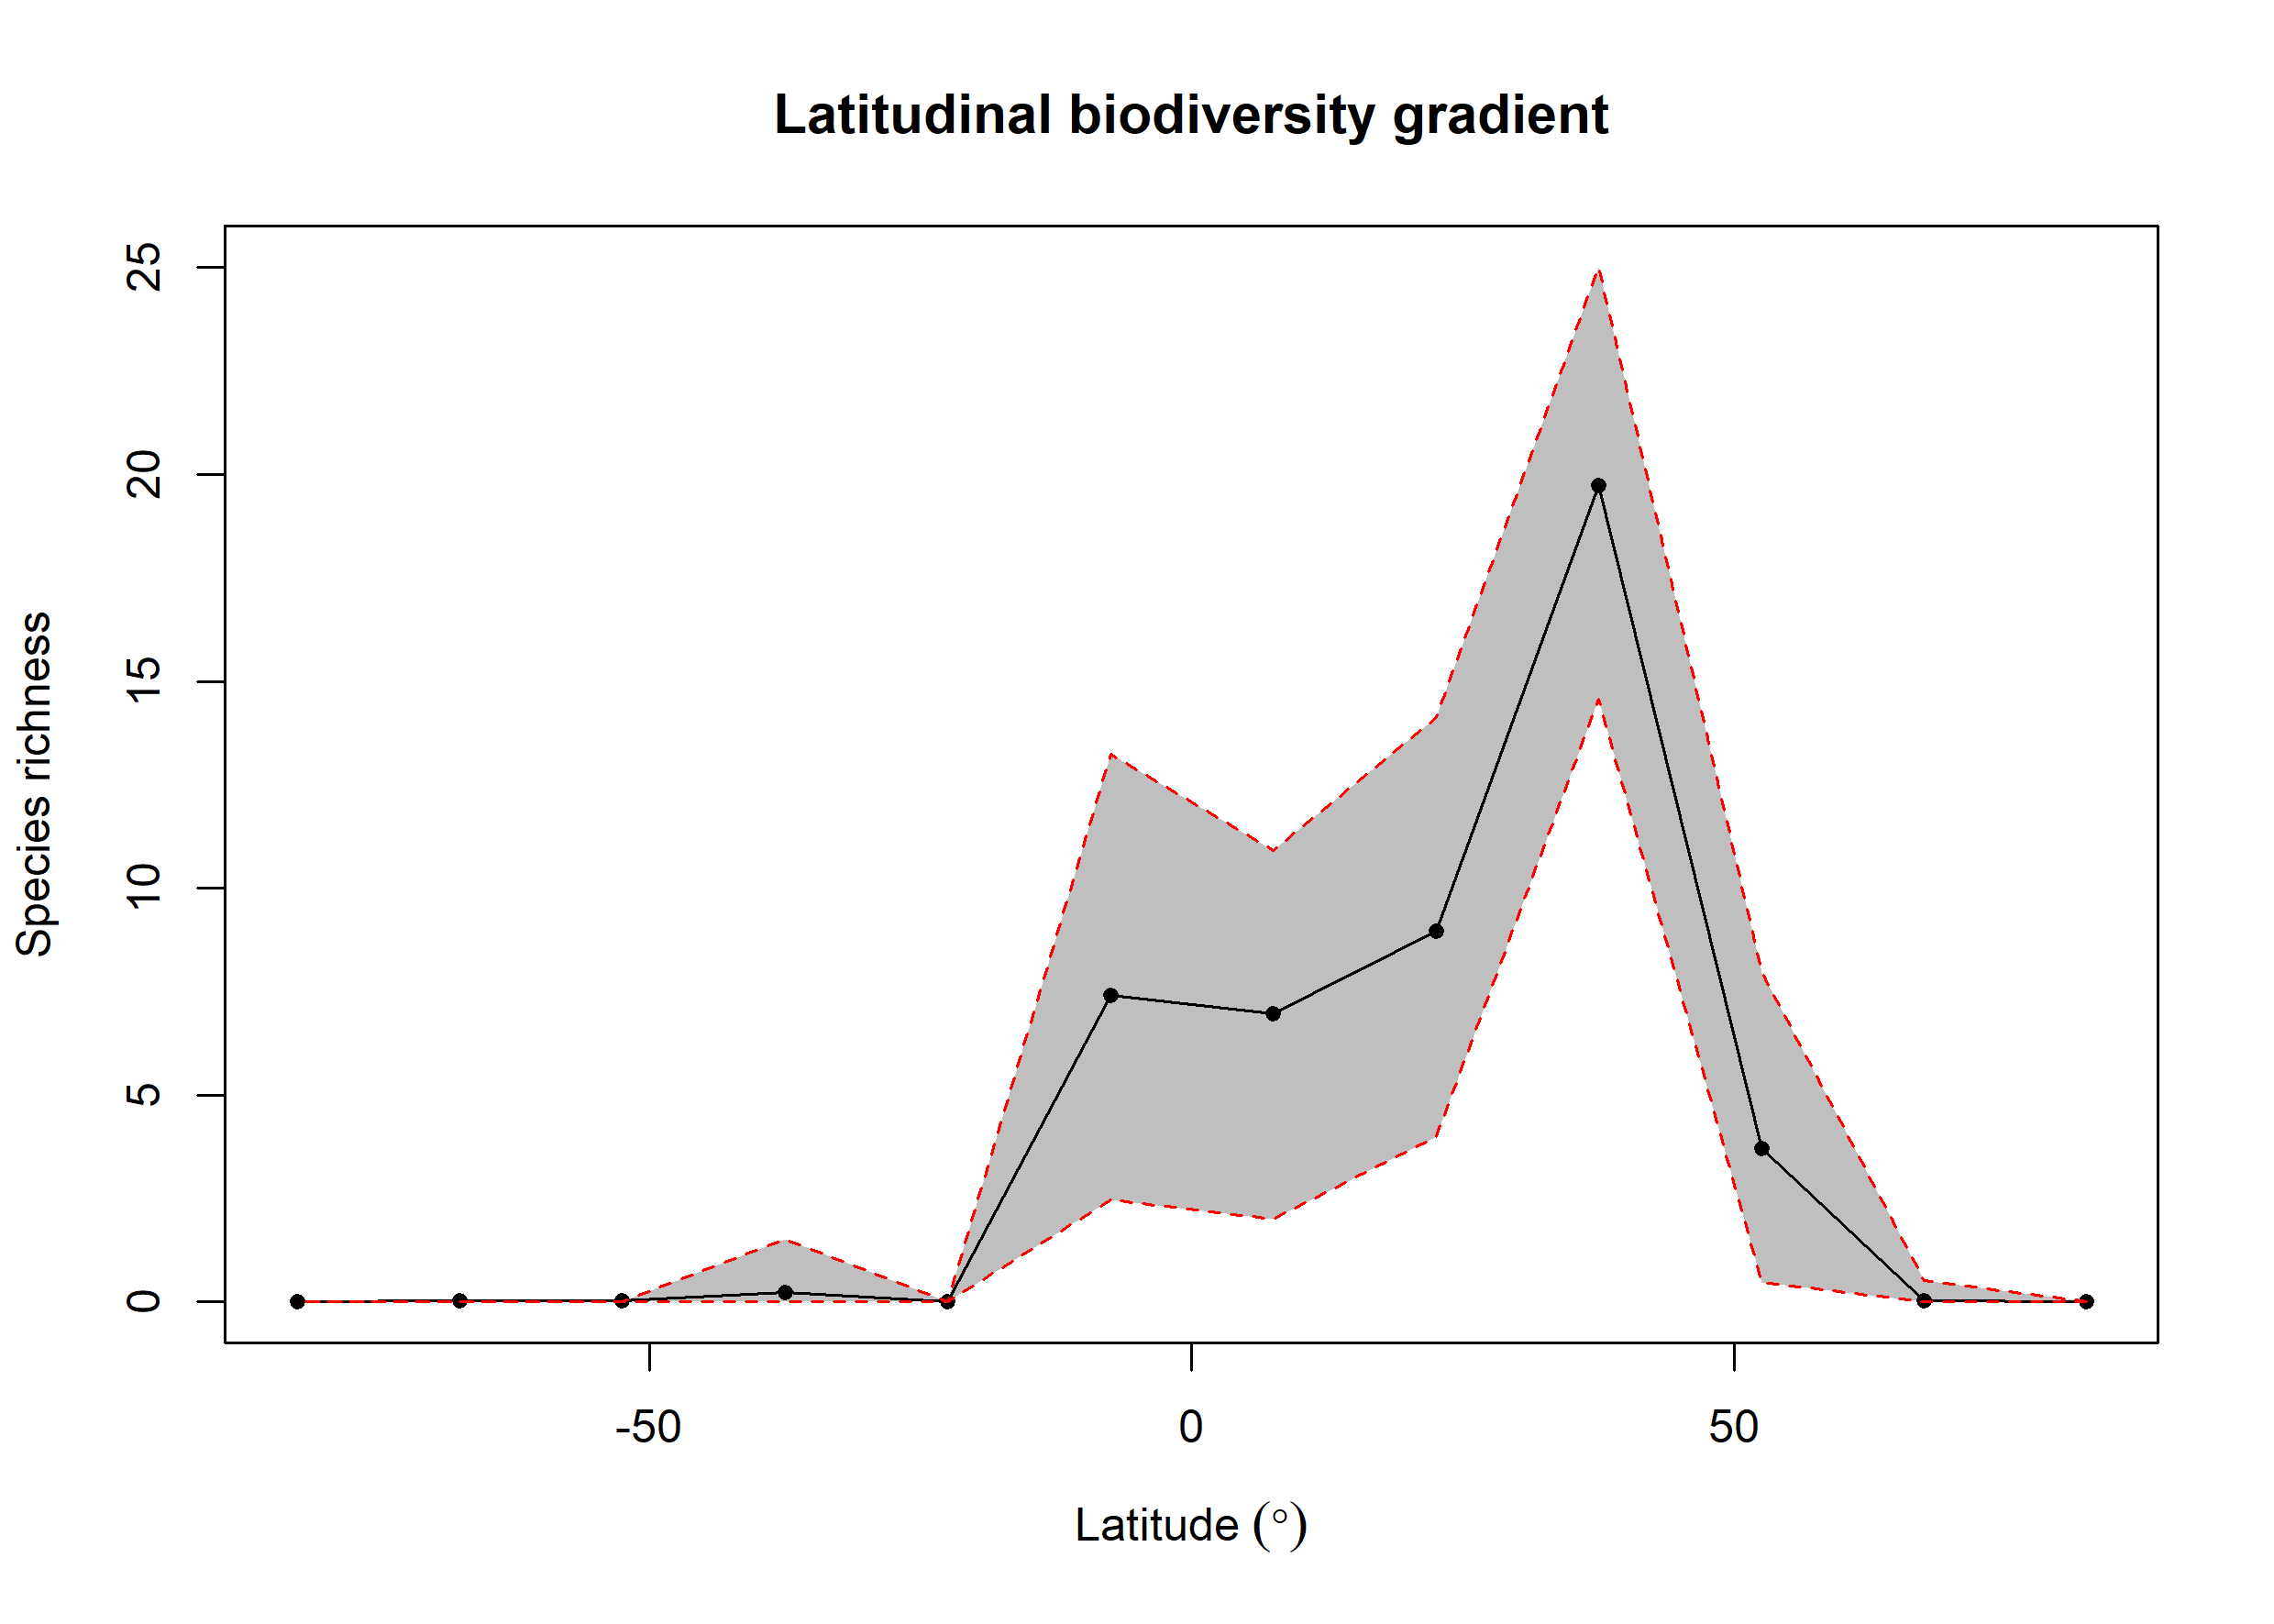

The file beside this chart, header and first rows:
bin, max, min, mid, hemisphere, mean_richness, CI.Lower, CI.Upper
1, 90, 75, 82.5, N, NA, NA, NA
2, 75, 60, 67.5, N, 0.03, 0, 0.525
3, 60, 45, 52.5, N, 3.718, 0.475, 7.971
4, 45, 30, 37.5, N, 19.72, 14.58, 25.02
5, 30, 15, 22.5, N, 8.957, 4, 14.12
6, 15, 0, 7.5, N, 6.97, 2, 10.92
7, 0, -15, -7.5, S, 7.418, 2.475, 13.25
8, -15, -30, -22.5, S, NA, NA, NA
9, -30, -45, -37.5, S, 0.24, 0, 1.525
10, -45, -60, -52.5, S, 0.02, 0, 0
11, -60, -75, -67.5, S, 0.02, 0, 0
12, -75, -90, -82.5, S, NA, NA, NA
